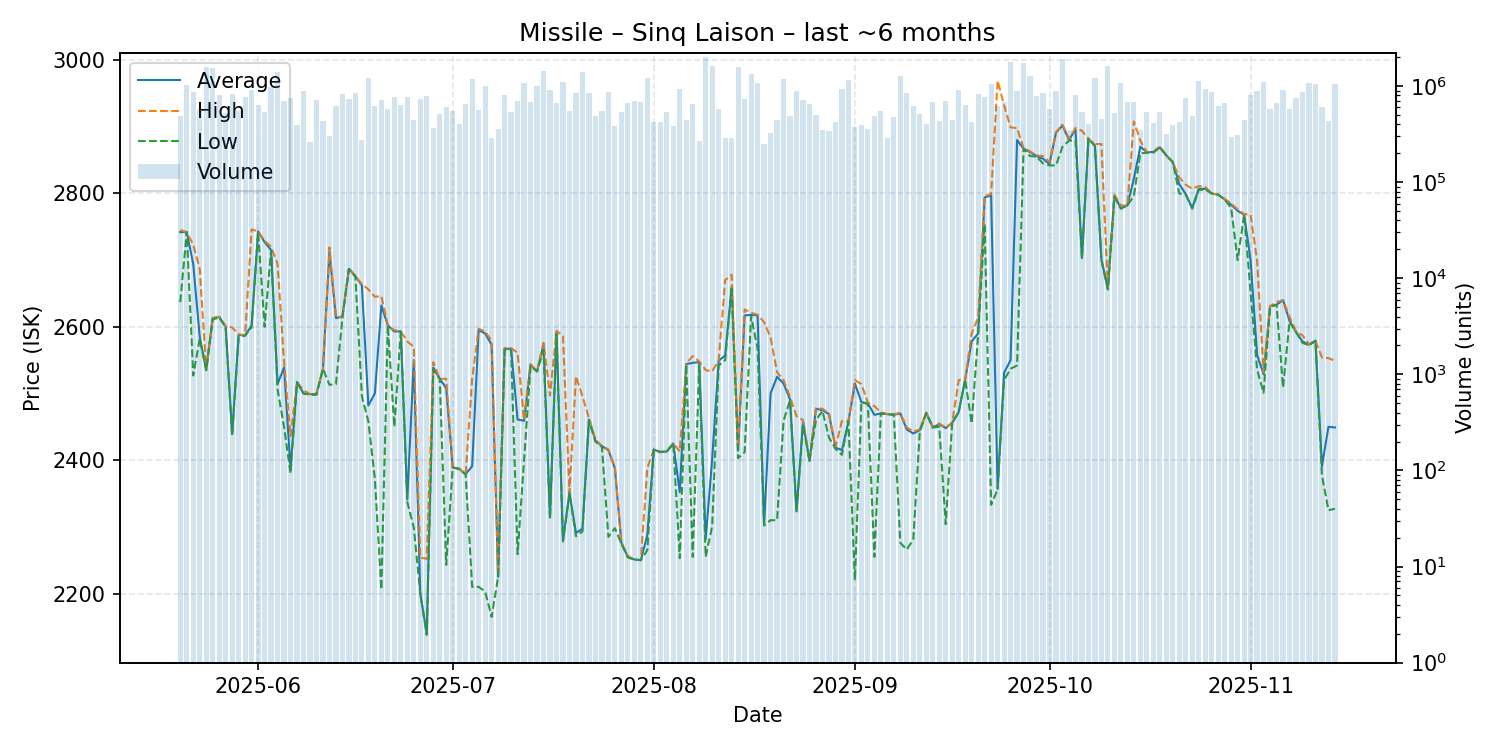

Values plotted in this chart, from the file beside it:
date, average, highest, lowest, order_count, volume
2025-05-20, 2742, 2745, 2637, 71, 495256
2025-05-21, 2742, 2742, 2742, 88, 1017794
2025-05-22, 2694, 2723, 2527, 76, 867490
2025-05-23, 2585, 2687, 2582, 103, 575794
2025-05-24, 2535, 2536, 2535, 95, 1571779
2025-05-25, 2613, 2613, 2611, 131, 1530601
2025-05-26, 2615, 2615, 2614, 122, 811929
2025-05-27, 2600, 2601, 2599, 109, 523339
2025-05-28, 2439, 2599, 2437, 92, 819313
2025-05-29, 2588, 2589, 2584, 110, 549375
2025-05-30, 2587, 2587, 2587, 94, 770021
2025-05-31, 2602, 2746, 2599, 122, 914218
2025-06-01, 2743, 2743, 2742, 100, 640990
2025-06-02, 2727, 2729, 2600, 77, 541145
2025-06-03, 2715, 2720, 2715, 83, 970356
2025-06-04, 2514, 2694, 2506, 89, 1410240
2025-06-05, 2539, 2548, 2450, 87, 694562
2025-06-06, 2387, 2436, 2380, 81, 750187
2025-06-07, 2517, 2517, 2517, 85, 391731
2025-06-08, 2500, 2505, 2500, 120, 889660
2025-06-09, 2499, 2499, 2498, 70, 263170
2025-06-10, 2499, 2500, 2498, 103, 714791
2025-06-11, 2537, 2537, 2537, 67, 431407
2025-06-12, 2713, 2719, 2513, 57, 304357
2025-06-13, 2613, 2615, 2514, 87, 625519
2025-06-14, 2615, 2615, 2614, 103, 824206
2025-06-15, 2687, 2688, 2686, 88, 742192
2025-06-16, 2676, 2676, 2675, 83, 848755
2025-06-17, 2662, 2664, 2496, 87, 277029
2025-06-18, 2482, 2656, 2458, 90, 1221283
2025-06-19, 2500, 2645, 2372, 77, 621903
2025-06-20, 2632, 2646, 2206, 101, 720762
2025-06-21, 2602, 2602, 2602, 117, 581132
2025-06-22, 2593, 2595, 2450, 107, 772062
2025-06-23, 2593, 2593, 2593, 81, 641736
2025-06-24, 2341, 2578, 2337, 88, 777987
2025-06-25, 2550, 2570, 2299, 77, 440062
2025-06-26, 2200, 2254, 2200, 88, 738274
2025-06-27, 2140, 2252, 2138, 111, 791077
2025-06-28, 2539, 2547, 2536, 78, 366238
2025-06-29, 2522, 2522, 2522, 74, 513420
2025-06-30, 2508, 2522, 2243, 79, 600235
2025-07-01, 2389, 2389, 2389, 84, 553346
2025-07-02, 2387, 2387, 2387, 71, 408687
2025-07-03, 2379, 2379, 2378, 96, 649100
2025-07-04, 2391, 2522, 2210, 82, 1180033
2025-07-05, 2595, 2597, 2210, 112, 559207
2025-07-06, 2590, 2593, 2203, 106, 993021
2025-07-07, 2573, 2579, 2165, 81, 289555
2025-07-08, 2225, 2229, 2225, 59, 358136
2025-07-09, 2567, 2568, 2566, 66, 802683
2025-07-10, 2567, 2568, 2565, 84, 532956
2025-07-11, 2461, 2561, 2259, 87, 705382
2025-07-12, 2459, 2460, 2400, 102, 1071851
2025-07-13, 2543, 2544, 2541, 105, 686517
2025-07-14, 2533, 2533, 2533, 51, 1011905
2025-07-15, 2574, 2576, 2565, 89, 1427689
2025-07-16, 2314, 2497, 2312, 69, 920704
2025-07-17, 2592, 2594, 2589, 81, 670781
2025-07-18, 2279, 2586, 2278, 88, 1096579
... 119 more rows
